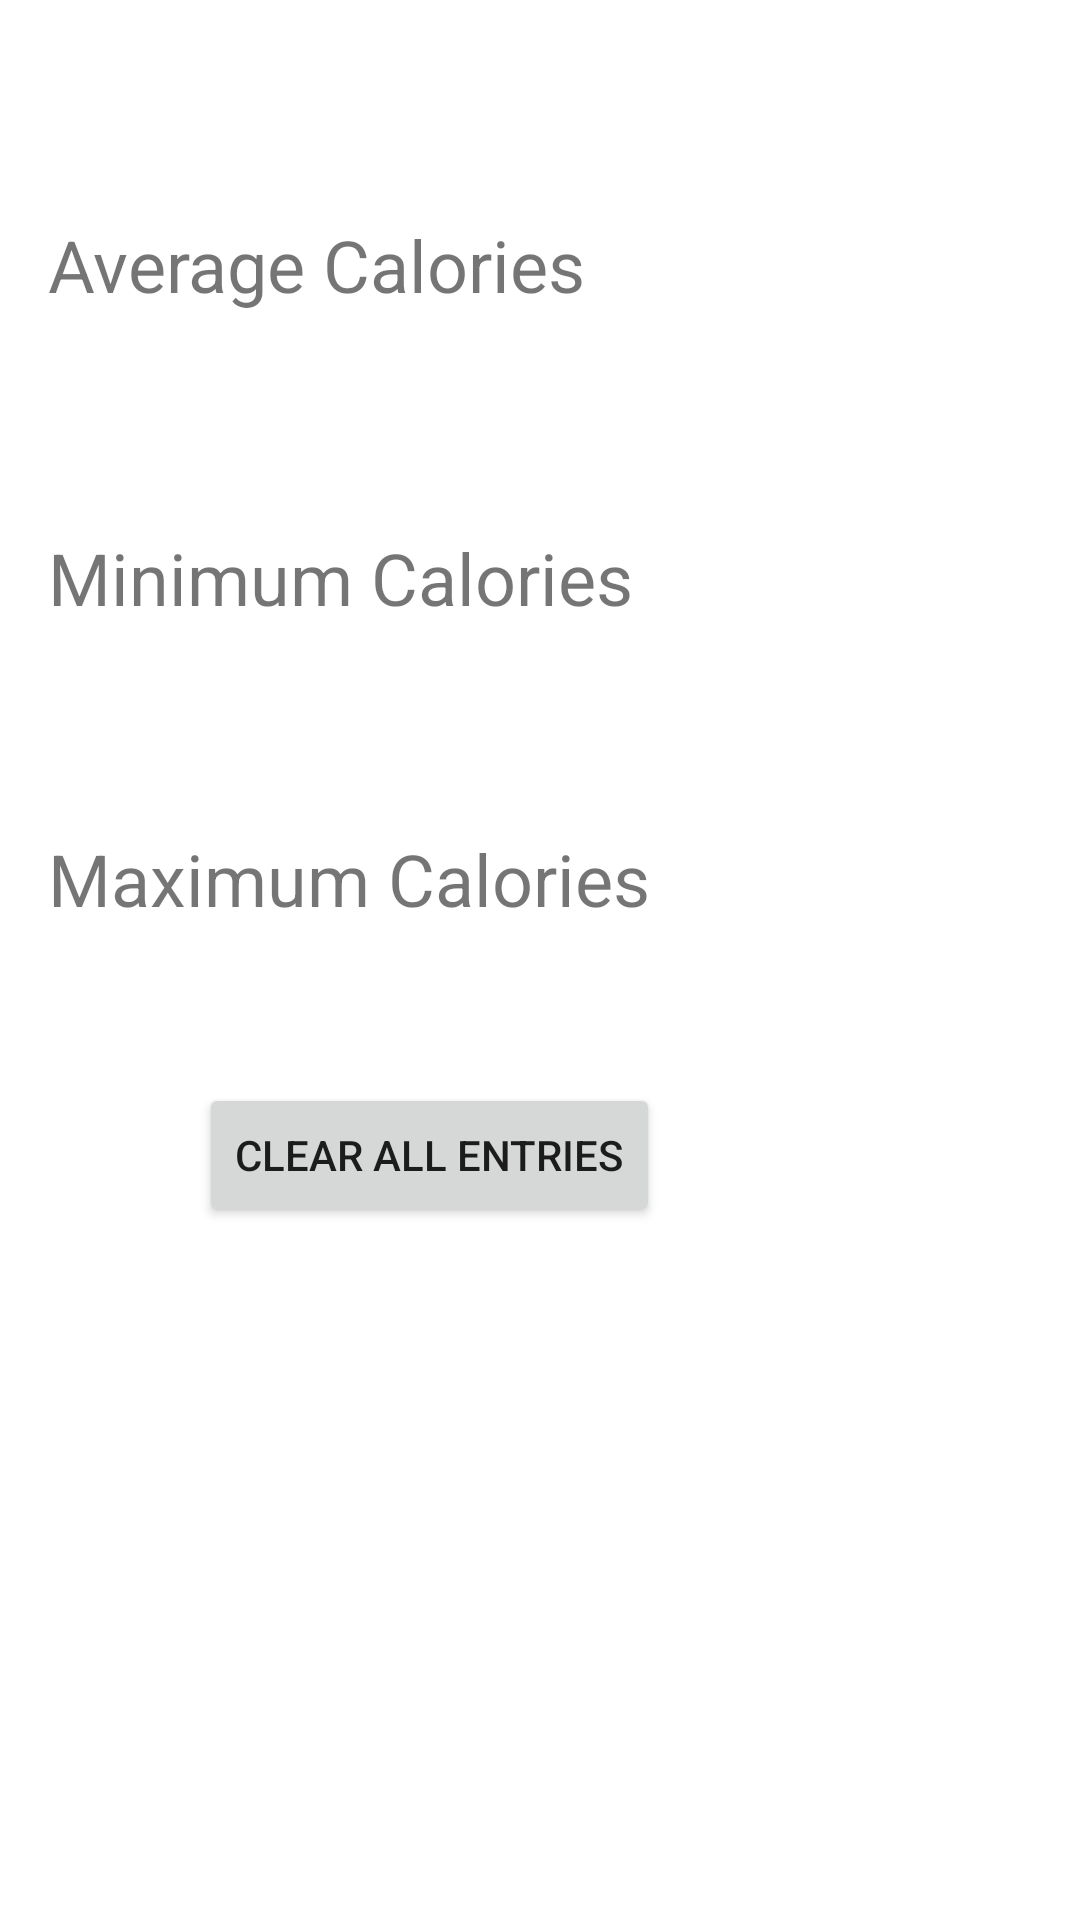

The Android layout XML behind this screen, and the referenced resources:
<!-- AndroidManifest.xml: application theme Theme.BitFitPart1 -->
<!-- res/layout/fragment_dash.xml -->
<?xml version="1.0" encoding="utf-8"?>
<FrameLayout xmlns:android="http://schemas.android.com/apk/res/android"
    xmlns:tools="http://schemas.android.com/tools"
    xmlns:app="http://schemas.android.com/apk/res-auto"
    android:layout_width="match_parent"
    android:layout_height="match_parent"
    tools:context=".DashFragment">
    <androidx.constraintlayout.widget.ConstraintLayout
        android:layout_width="match_parent"
        android:layout_height="match_parent">
    <TextView
        android:id="@+id/AvgCalLabel"
        android:layout_width="wrap_content"
        android:layout_height="wrap_content"
        android:layout_marginStart="16dp"
        android:layout_marginTop="72dp"
        android:text="Average Calories"
        android:textSize="24sp"
        app:layout_constraintStart_toStartOf="parent"
        app:layout_constraintTop_toTopOf="parent" />

    <TextView
        android:id="@+id/MinCalLabel"
        android:layout_width="wrap_content"
        android:layout_height="wrap_content"
        android:layout_marginTop="72dp"
        android:text="Minimum Calories"
        android:textSize="24sp"
        app:layout_constraintStart_toStartOf="@+id/AvgCalLabel"
        app:layout_constraintTop_toBottomOf="@+id/AvgCalLabel" />

    <TextView
        android:id="@+id/MaxCalLabel"
        android:layout_width="wrap_content"
        android:layout_height="wrap_content"
        android:layout_marginTop="68dp"
        android:text="Maximum Calories"
        android:textSize="24sp"
        app:layout_constraintStart_toStartOf="@+id/MinCalLabel"
        app:layout_constraintTop_toBottomOf="@+id/MinCalLabel" />

    <TextView
        android:id="@+id/AvgCal"
        android:layout_width="wrap_content"
        android:layout_height="wrap_content"
        android:layout_marginEnd="16dp"
        android:textAlignment="viewEnd"
        android:textSize="24sp"
        app:layout_constraintEnd_toEndOf="parent"
        app:layout_constraintTop_toTopOf="@+id/AvgCalLabel" />

    <TextView
        android:id="@+id/MinCal"
        android:layout_width="wrap_content"
        android:layout_height="wrap_content"
        android:textAlignment="viewEnd"
        android:textSize="24sp"
        app:layout_constraintEnd_toEndOf="@+id/AvgCal"
        app:layout_constraintTop_toTopOf="@+id/MinCalLabel" />

    <TextView
        android:id="@+id/MaxCal"
        android:layout_width="wrap_content"
        android:layout_height="wrap_content"
        android:textAlignment="viewEnd"
        android:textSize="24sp"
        app:layout_constraintEnd_toEndOf="@+id/MinCal"
        app:layout_constraintTop_toTopOf="@+id/MaxCalLabel" />

    <Button
        android:id="@+id/ClearDataButton"
        android:layout_width="wrap_content"
        android:layout_height="wrap_content"
        android:layout_marginTop="52dp"
        android:layout_marginEnd="140dp"
        android:text="Clear All Entries"
        app:layout_constraintEnd_toEndOf="parent"
        app:layout_constraintTop_toBottomOf="@+id/MaxCal" />
    </androidx.constraintlayout.widget.ConstraintLayout>

</FrameLayout>
<!-- resources referenced by this layout -->
<resources>
  <style name="Theme.BitFitPart1" parent="Theme.MaterialComponents.DayNight.DarkActionBar">
          
          <item name="colorPrimary">@color/purple_500</item>
          <item name="colorPrimaryVariant">@color/purple_700</item>
          <item name="colorOnPrimary">@color/white</item>
          
          <item name="colorSecondary">@color/teal_200</item>
          <item name="colorSecondaryVariant">@color/teal_700</item>
          <item name="colorOnSecondary">@color/black</item>
          
          <item name="android:statusBarColor">?attr/colorPrimaryVariant</item>
          
      </style>
  <!-- not gathered from this repository: default colours our renderer supplied (Android Studio template values) -->
  <color name="purple_500">#FF6200EE</color>
  <color name="purple_700">#FF3700B3</color>
  <color name="teal_200">#FF03DAC5</color>
  <color name="teal_700">#FF018786</color>
  <color name="black">#FF000000</color>
  <color name="white">#FFFFFFFF</color>
</resources>
